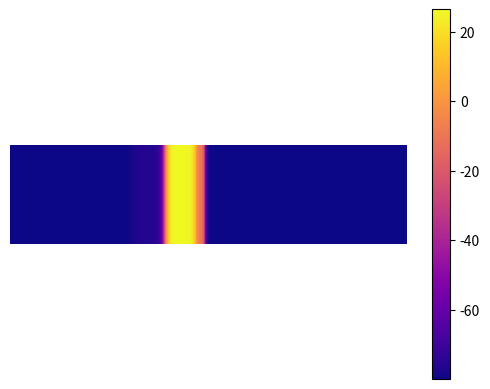

The matplotlib source for this figure:
# -*- coding: utf-8 -*-

import numpy as np
import matplotlib.pyplot as plt
from matplotlib import animation
from mpl_toolkits.axes_grid1 import make_axes_locatable


def Lap2d(a, o, dx):
    # compute laplacian
    o[...] = (  np.roll(a, 1, 0) + np.roll(a, -1, 0)
              + np.roll(a, 1, 1) + np.roll(a, -1, 1)
              - 4 * a) / dx**2

    # von Neumann boundary conditions
    o[0,:], o[-1,:] = o[1,:], o[-2,:]
    #  o[:,0], o[:,-1] = o[:,1], o[:,-2]
    # Dirichlet boundary conditions
    #  o[0,:], o[-1,:] = 0., 0.
    #  o[:,0], o[:,-1] = 0., 0.

    return o



class FCHE_Base:

    def __init__(self, Vc, Vc_si, Vv, k,
                 t0, td, tr, tsi, tv1, tv2, tvp, twm, twp,
                 c=1., _2V_model=False):
        # set simulation params
        self.__dict__.update(dict(
            Vc=Vc, Vc_si=Vc_si, Vv=Vv, k=k, c=c, t0=t0, td=td, tr=tr, tsi=tsi,
            tv1=tv1, tv2=tv2, tvp=tvp, twm=twm, twp=twp
        ))

        if _2V_model:
            self.GV = self._GV_2V
            self.Gw = lambda self, *unused: 0.
        else:
            self.GV = self._GV_3V
            self.Gw = self._Gw


    def _I_fi(self, V, v, p):
        return -v * p * (V - self.Vc) * (1 - V) / self.td

    def _I_so(self, V, p):
        return V * (1 - p) / self.t0 + p / self.tr

    def _I_si(self, V, w):
        return -w * (1 + np.tanh(self.k * (V - self.Vc_si))) / (2 * self.tsi)

    def Gv(self, v, p, q):
        return (1 - p) * (1 - v) / ((1 - q) * self.tv1 + q * self.tv2) \
                - p * v / self.tvp

    def _Gw(self, w, p):
        return (1 - p) * (1 - w) / self.twm - p * w / self.twp

    def _GV_3V(self, V, v, w, p):
        return -(self._I_fi(V, v, p) + self._I_so(V, p) + self._I_si(V, w)) / self.c

    def _GV_2V(self, V, v, _unused, p):
        return -(self._I_fi(V, v, p) + self._I_so(V, p)) / self.c



class FCHE_Single_Cell(FCHE_Base):

    def __init__(self, V0, v0, w0, tmax, dt, **params):
        super().__init__(**params)
        self.t      = np.arange(0, tmax, dt)
        self.dt     = dt
        self.steps  = self.t.size

        self.V = np.zeros_like(self.t)
        self.v = np.zeros_like(self.t)
        self.w = np.zeros_like(self.t)

        self.V[0] = V0
        self.v[0] = v0
        self.w[0] = w0


    def integrate(self):
        V, v, w = self.V, self.v, self.w

        for i in range(self.steps-1):
            p = 0. if V[i] < self.Vc else 1.
            q = 0. if V[i] < self.Vv else 1.
            V[i+1] = V[i] + self.dt * self.GV(V[i], v[i], w[i], p)
            v[i+1] = v[i] + self.dt * self.Gv(v[i], p, q)
            w[i+1] = w[i] + self.dt * self.Gw(w[i], p)



class FCHE_2D(FCHE_Base):

    def __init__(self, xmax, ymax, dx, tmax, eta,
                 plot_interval=50, **params):
        super().__init__(**params)

        self.dx     = dx                        # lattice constant
        self.eta    = eta                       # diffusity
        self.dt     = .2 * dx**2 / (2. * eta)   # cfl condition
        self.steps  = int(tmax // self.dt + 1)

        self.X, self.Y = np.mgrid[0:xmax:dx,0:ymax:dx]
        self.V  = np.zeros_like(self.X)
        self.v  = np.zeros_like(self.X)
        self.w  = np.zeros_like(self.X)
        self.LV = np.zeros_like(self.X)

        self.plot_interval = plot_interval


    def integrate(self):
        # pull params and arrays to local scope
        Vc, Vv, dx, dt, eta = self.Vc, self.Vv, self.dx, self.dt, self.eta
        V, v, w, LV = self.V, self.v, self.w, self.LV

        p = np.ones_like(V)
        q = np.ones_like(V)

        for i in range(self.steps-1):
            p[:] = q[:] = 1.
            p[V < Vc] = 0.
            q[V < Vv] = 0.

            Lap2d(V, LV, dx)
                  #  both='neumann')
            V += dt * eta * LV + dt * self.GV(V, v, w, p)
            v += dt * self.Gv(v, p, q)
            w += dt * self.Gw(w, p)

            if i % self.plot_interval == 0:
                yield 100. * V - 80.



PARAM_SETS = {
    1 : dict(
        tvp     = 3.33,
        tv1     = 19.6,
        tv2     = 1000.,
        twp     = 667.,
        twm     = 11.,
        td      = .25,
        t0      = 8.3,
        tr      = 50.,
        tsi     = 45.,
        k       = 10.,
        Vc_si   = .85,
        Vc      = .13,
        Vv      = .055
    ),

    2 : dict(
        tvp     = 10.,
        tv1     = 10.,
        tv2     = 10.,
        twp     = 0.,
        twm     = 0.,
        td      = .25,
        t0      = 10.,
        tr      = 190.,
        tsi     = 0.,
        k       = 0.,
        Vc_si   = 0.,
        Vc      = .13,
        Vv      = 0.,
        _2V_model = True
    ),

    3 : dict(
        tvp     = 3.33,
        tv1     = 19.6,
        tv2     = 1250.,
        twp     = 870.,
        twm     = 41.,
        td      = .25,
        t0      = 12.5,
        tr      = 33.33,
        tsi     = 29.,
        k       = 10.,
        Vc_si   = .85,
        Vc      = .13,
        Vv      = .04
    ),

    4 : dict(
        tvp     = 3.33,
        tv1     = 15.6,
        tv2     = 5.,
        twp     = 350.,
        twm     = 80.,
        td      = .407,
        t0      = 9.,
        tr      = 34.,
        tsi     = 26.5,
        k       = 15.,
        Vc_si   = .45,
        Vc      = .15,
        Vv      = .04
    )
}



def plot_single_cell():
    fig, ((aV, av, aw), (aIfi, aIsi, aIso)) = plt.subplots(2, 3)

    aV.set(title='action potential', xlabel='t/ms', ylabel='V/mV')
    av.set(title='fast gate variable', xlabel='t/ms')
    aw.set(title='slow gate variable', xlabel='t/ms')
    aIfi.set(title='fast inward current', xlabel='t/ms')
    aIsi.set(title='slow inward current', xlabel='t/ms')
    aIso.set(title='slow outward current', xlabel='t/ms')

    for i in PARAM_SETS.keys():
        sim = FCHE_Single_Cell(.3, 1., 1., 400, .01, **PARAM_SETS[i])
        sim.integrate()

        p = np.ones_like(sim.V)
        p[sim.V < sim.Vc] = 0.
        V_rescaled = 100 * sim.V - 80

        aV.plot(sim.t, V_rescaled, label='param set %d' % i)
        av.plot(sim.t, sim.v)
        aw.plot(sim.t, sim.w)
        aIfi.plot(sim.t, sim._I_fi(V_rescaled, sim.v, p))
        aIsi.plot(sim.t, sim._I_si(V_rescaled, sim.w))
        aIso.plot(sim.t, sim._I_so(V_rescaled, p))

    aV.legend()


def plot_2d_tissue(i):
    sim = FCHE_2D(64, 256, 1., 5000, .3, **PARAM_SETS[i])
    sim.V[:,80:120]  = .3
    sim.v[:,100:130] = 1.
    sim.w[:,80:120]  = 1.

    fig, aV = plt.subplots()
    aV.axis("off")
    aV.grid(False)

    #  div = make_axes_locatable(aV)
    #  cax = div.append_axes("bottom", "5%", "5%")

    V_img = aV.imshow(sim.V, animated=True, cmap=plt.get_cmap("plasma"))
    fig.colorbar(V_img) # , cax=cax)

    def step(arg):
        V_img.set_data(arg)
        V_img.set_clim(arg.min(), arg.max())
        return V_img,

    anim = animation.FuncAnimation(fig, step, frames=sim.integrate(),
                                   interval=20, blit=True, repeat=False)

    return sim, fig, anim


if __name__ == "__main__":
    s, f, a = plot_2d_tissue(4)


#  vim: set ff=unix tw=79 sw=4 ts=8 et ic ai :
